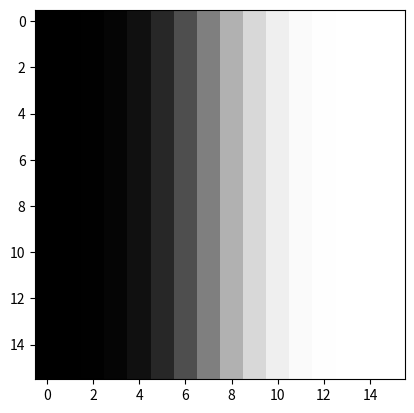

Python code for this plot:
import numpy as np
import matplotlib.pyplot as plt

def task3_1(sigma=0.1):
    def _soft_edge(y, x, sigma=2):
        x = (x - ((len(x) - 1) / 2))
        left = 1 / (np.sqrt(2 * np.pi * sigma ** 2))
        right = np.exp(-((x ** 2) / (2 * sigma ** 2)))
        return left * right


    points = np.fromfunction(_soft_edge, (16, 16), dtype=float)
    print(points)
    img = np.cumsum(points, axis=1)
    plt.imshow(img, cmap='gray')

if __name__ == "__main__":
    task3_1()
    plt.show()